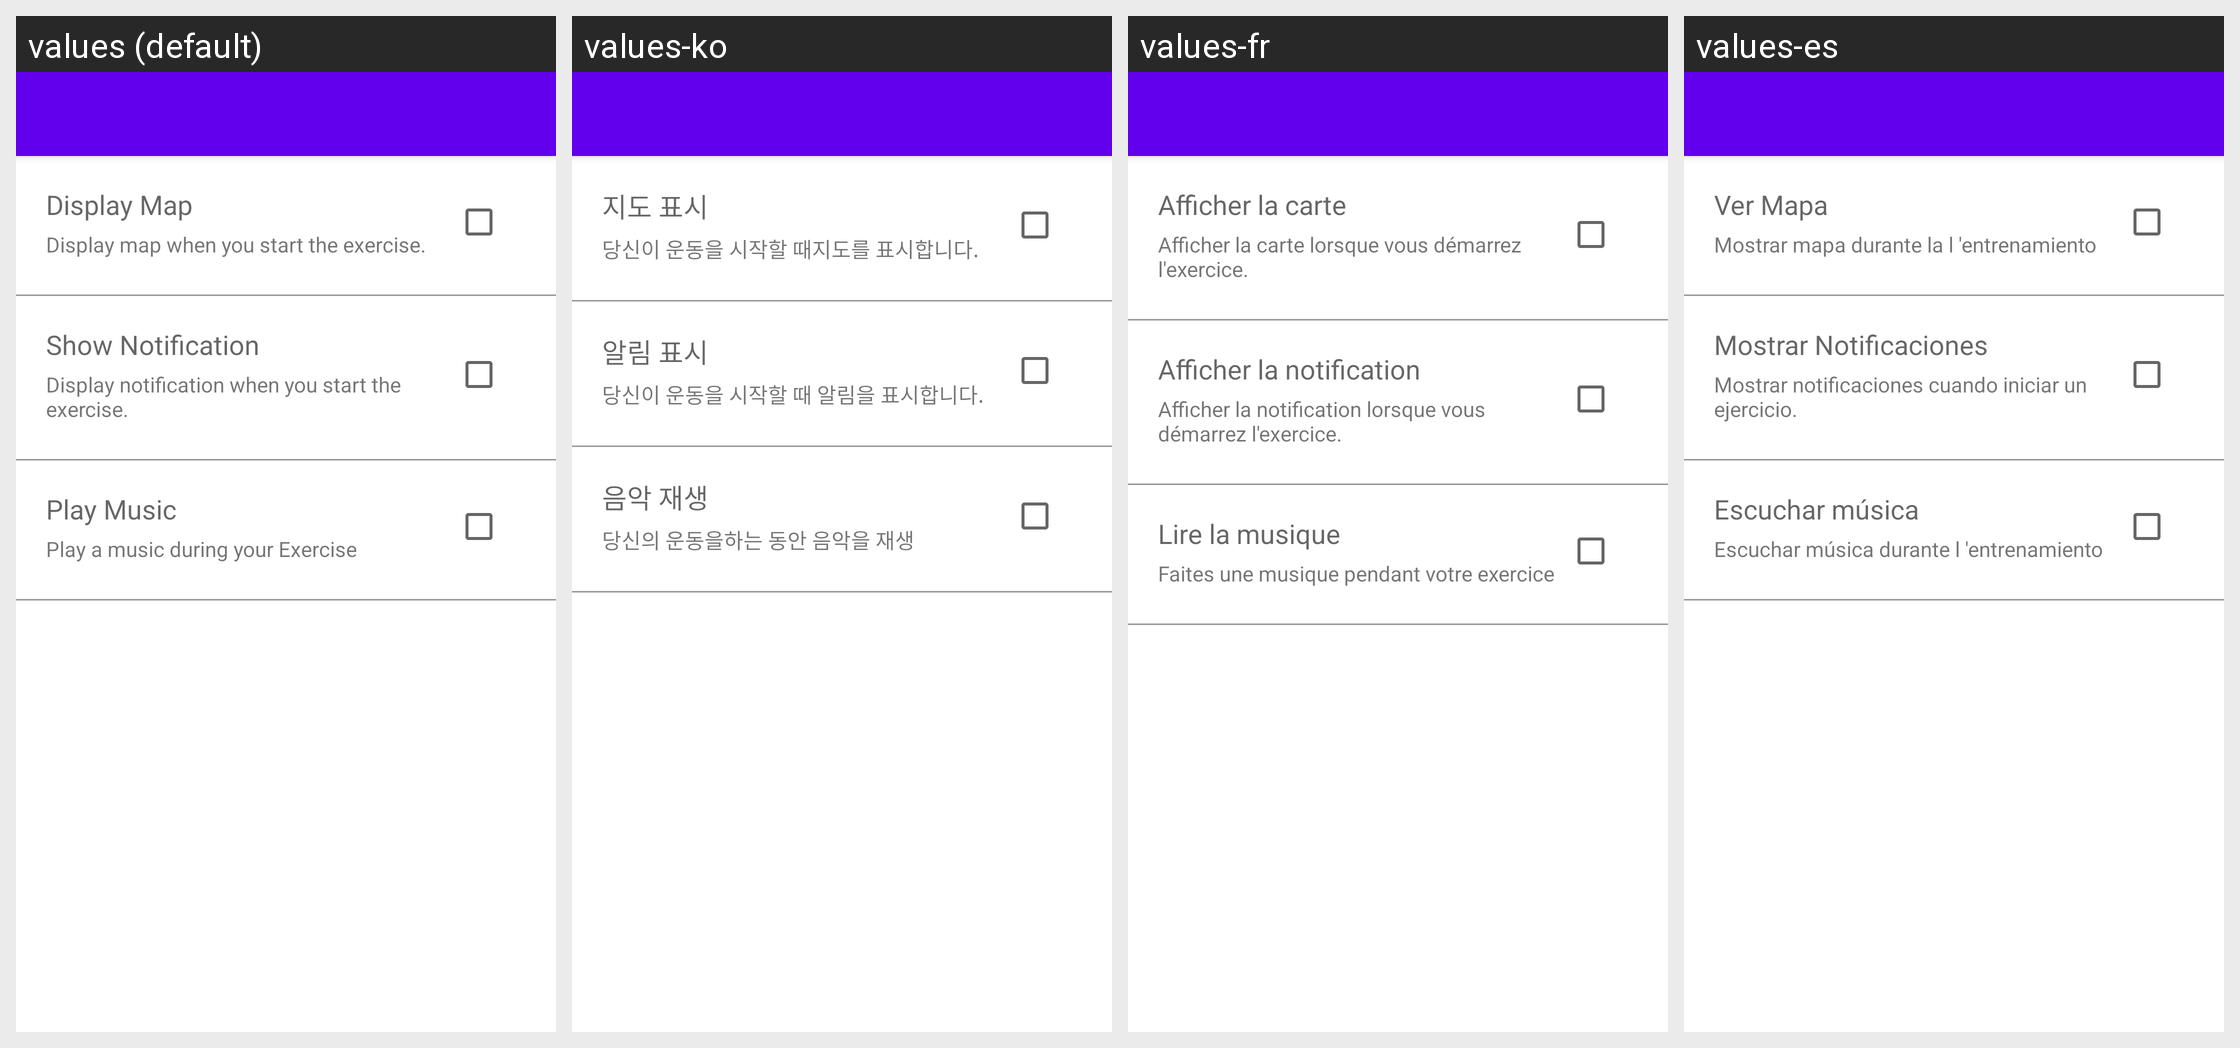

This grid shows one Android layout under several languages. Give, for every string resource on the screen, its name, the default text and each shown locale's text.
Android screen res/layout/notification_preferences.xml rendered under 4 locales, left to right: values (default), values-ko, values-fr, values-es. Device: Nexus 5 (rendered at 1080×1920; each locale shown at half size, 540×960, under a caption strip naming it); theme Theme.MaterialComponents.DayNight.NoActionBar.
Other locales in the repository, not shown: values-de, values-it, values-ja.
Strings drawn on this screen, with the default value and each locale's value (text and hints the layout hard-codes, and strings that could not be matched under every locale, appear in the picture but are not listed):

show_map
  values: Display Map
  values-ko: 지도 표시
  values-fr: Afficher la carte
  values-es: Ver Mapa

show_map_desc
  values: Display map when you start the exercise.
  values-ko: 당신이 운동을 시작할 때지도를 표시합니다.
  values-fr: Afficher la carte lorsque vous démarrez l'exercice.
  values-es: Mostrar mapa durante la l 'entrenamiento

show_notification
  values: Show Notification
  values-ko: 알림 표시
  values-fr: Afficher la notification
  values-es: Mostrar Notificaciones

show_notification_desc
  values: Display notification when you start the exercise.
  values-ko: 당신이 운동을 시작할 때 알림을 표시합니다.
  values-fr: Afficher la notification lorsque vous démarrez l'exercice.
  values-es: Mostrar notificaciones cuando iniciar un ejercicio.

show_music
  values: Play Music
  values-ko: 음악 재생
  values-fr: Lire la musique
  values-es: Escuchar música

show_music_desc
  values: Play a music during your Exercise
  values-ko: 당신의 운동을하는 동안 음악을 재생
  values-fr: Faites une musique pendant votre exercice
  values-es: Escuchar música durante l 'entrenamiento
